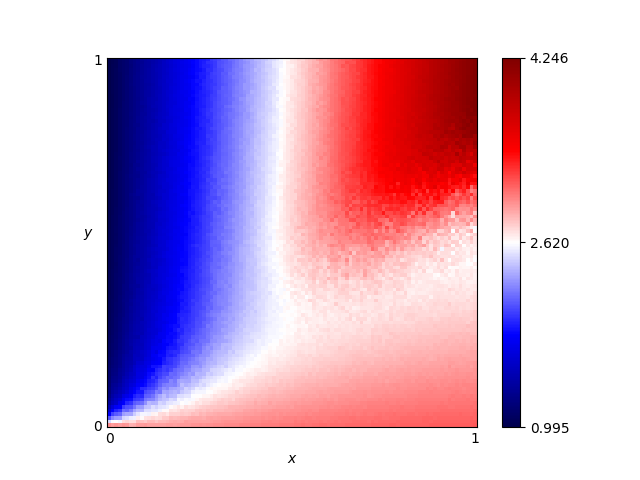

The file beside this chart, header and first rows:
x, y, score
0.46, 0.76, 2.582
0.54, 0.86, 2.811
0.16, 0.19, 1.92
0.61, 0.18, 2.783
0.82, 0.41, 2.719
0.72, 0.66, 3.313
0.63, 0.37, 2.77
0.41, 0.28, 2.507
0.16, 0.44, 1.657
0.8, 0.33, 2.716
0.84, 0.23, 2.813
0.25, 0.48, 1.975
0.62, 0.7, 3.1
0.78, 0.28, 2.741
0.03, 0.68, 1.122
0.57, 0.0, 3.067
0.69, 0.37, 2.707
0.46, 0.05, 2.927
0.65, 0.03, 3.041
0.56, 0.8, 2.922
0.28, 0.44, 2.122
0.65, 0.0, 3.094
0.57, 0.1, 2.89
0.44, 0.29, 2.572
0.63, 0.49, 2.958
0.26, 0.03, 2.844
0.92, 0.27, 2.788
0.69, 0.35, 2.754
0.79, 0.78, 3.61
0.3, 0.26, 2.256
0.98, 0.54, 2.745
0.25, 0.62, 1.926
0.55, 0.43, 2.726
0.19, 0.06, 2.576
0.14, 0.65, 1.533
0.09, 0.65, 1.364
0.92, 1.0, 3.976
0.51, 0.43, 2.762
0.36, 0.66, 2.293
0.33, 0.92, 2.14
0.01, 0.93, 1.035
0.25, 0.81, 1.88
0.9, 0.46, 2.738
0.3, 0.12, 2.589
0.87, 0.59, 3.318
0.8, 0.75, 3.62
0.93, 0.2, 2.879
0.34, 0.41, 2.295
0.05, 0.48, 1.23
0.9, 0.12, 2.971
0.59, 0.65, 2.994
0.72, 0.62, 3.293
0.29, 0.87, 2.024
0.02, 0.72, 1.073
0.8, 0.35, 2.726
0.09, 0.22, 1.5
0.05, 0.61, 1.209
0.49, 0.38, 2.633
0.62, 0.21, 2.748
0.79, 0.55, 3.137
... 10,141 more rows
